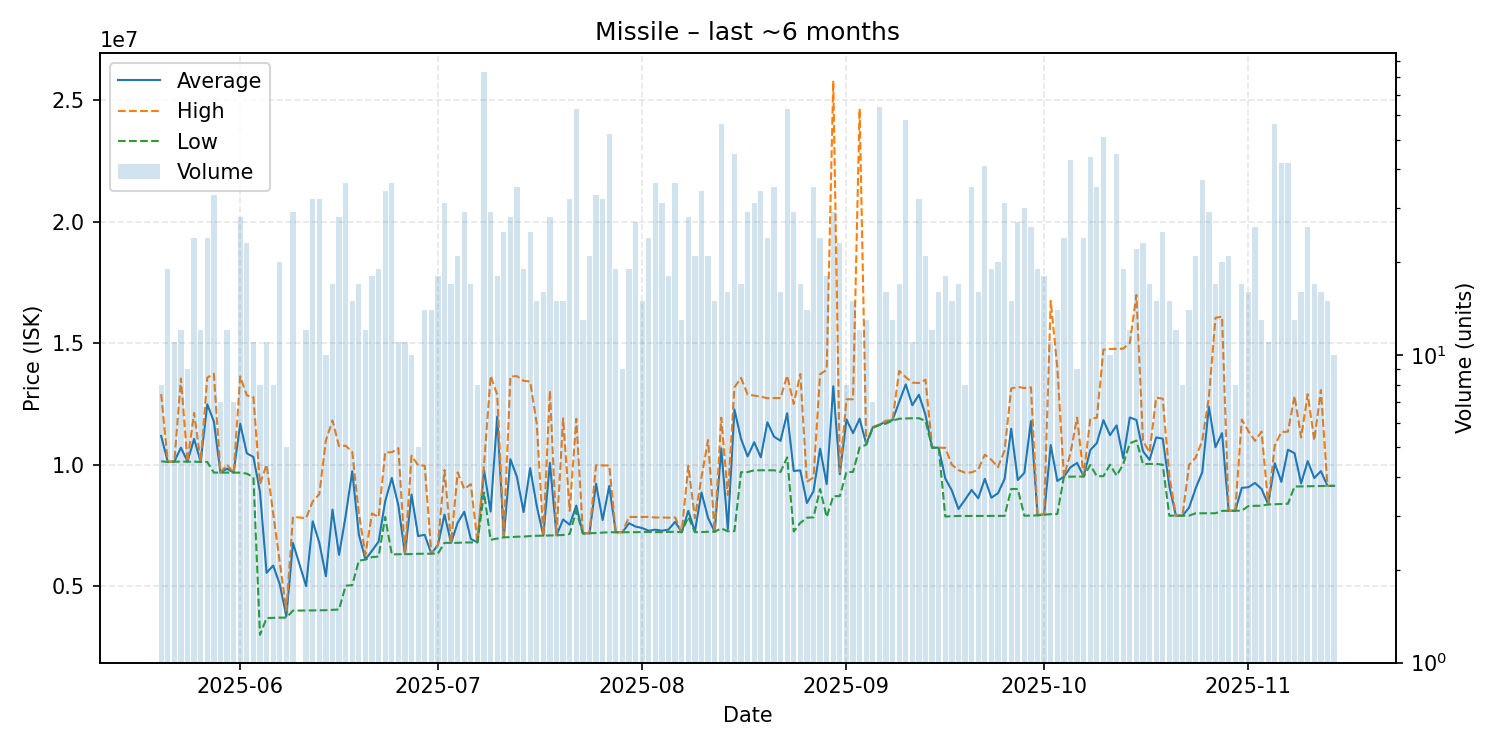

Values plotted in this chart, from the file beside it:
date, average, highest, lowest, order_count, volume
2025-05-20, 11181250, 12900000, 10140000, 7, 8
2025-05-21, 10120000, 10130000, 10110000, 11, 19
2025-05-22, 10127273, 10130000, 10120000, 11, 11
2025-05-23, 10700833, 13545000, 10130000, 11, 12
2025-05-24, 10128889, 10130000, 10120000, 7, 9
2025-05-25, 11061250, 12130000, 10125000, 24, 24
2025-05-26, 10115000, 10120000, 10110000, 12, 12
2025-05-27, 12483458, 13580000, 10110000, 11, 24
2025-05-28, 11777515, 13740000, 9674000, 26, 33
2025-05-29, 9674429, 9675000, 9674000, 7, 7
2025-05-30, 9837083, 10000000, 9674000, 11, 12
2025-05-31, 9673429, 9674000, 9673000, 7, 7
2025-06-01, 11683143, 13630000, 9673000, 20, 28
2025-06-02, 10467435, 12850000, 9631000, 16, 23
2025-06-03, 10315818, 12780000, 9489000, 9, 11
2025-06-04, 8884000, 9201000, 3001000, 8, 8
2025-06-05, 5553091, 10000000, 3692000, 8, 11
2025-06-06, 5850125, 8000000, 3700000, 5, 8
2025-06-07, 5084300, 6000000, 3711000, 13, 20
2025-06-08, 3767400, 3995000, 3710500, 5, 5
2025-06-09, 6781828, 7855500, 3998000, 21, 29
2025-06-11, 5009917, 7800000, 4003000, 10, 12
2025-06-12, 7671375, 8488000, 4008000, 20, 32
2025-06-13, 6792938, 8789000, 4010500, 20, 32
2025-06-14, 5411500, 10995000, 4016500, 9, 10
2025-06-15, 8151824, 11820000, 4030000, 13, 17
2025-06-16, 6291786, 10760000, 4045000, 21, 28
2025-06-17, 7891306, 10780000, 5024000, 19, 36
2025-06-18, 9729800, 10530000, 5044000, 6, 15
2025-06-19, 7131824, 7999000, 6050000, 13, 17
2025-06-20, 6101583, 6301000, 6100000, 10, 12
2025-06-21, 6461667, 7994000, 6200000, 14, 18
2025-06-22, 6836526, 7844000, 6221000, 17, 19
2025-06-23, 8497029, 10510000, 7848500, 24, 34
2025-06-24, 9453417, 10510000, 6311000, 24, 36
2025-06-25, 8326455, 10680000, 6317000, 11, 11
2025-06-26, 6321455, 6323000, 6320500, 11, 11
2025-06-27, 8770100, 10370000, 6324000, 7, 10
2025-06-28, 7062800, 9969000, 6336000, 5, 5
2025-06-29, 7115357, 9960000, 6340000, 13, 14
2025-06-30, 6340429, 6342000, 6340000, 14, 14
2025-07-01, 6692611, 6704000, 6342000, 13, 18
2025-07-02, 7947000, 9783000, 6785000, 17, 31
2025-07-03, 6785588, 6786000, 6785000, 14, 17
2025-07-04, 7614048, 9683500, 6786000, 13, 21
2025-07-05, 8062207, 8999000, 6800000, 23, 29
2025-07-06, 6944059, 9198000, 6803000, 12, 17
2025-07-07, 6808125, 6810000, 6804000, 7, 8
2025-07-08, 9758747, 10000000, 8849000, 61, 83
2025-07-09, 8071759, 13650000, 6908500, 17, 29
2025-07-10, 11976889, 12880000, 6958500, 11, 18
2025-07-11, 7017840, 7100000, 7012000, 13, 25
2025-07-12, 10226571, 13625000, 7018500, 20, 28
2025-07-13, 9489657, 13640000, 7038000, 26, 35
2025-07-14, 8053895, 13450000, 7042500, 17, 19
2025-07-15, 9856080, 13420000, 7064000, 22, 25
2025-07-16, 8303200, 11680000, 7077000, 13, 15
2025-07-17, 7080812, 7081000, 7080000, 13, 16
2025-07-18, 10070929, 13050000, 7089500, 18, 28
2025-07-19, 7096067, 7097000, 7094000, 7, 15
... 118 more rows
